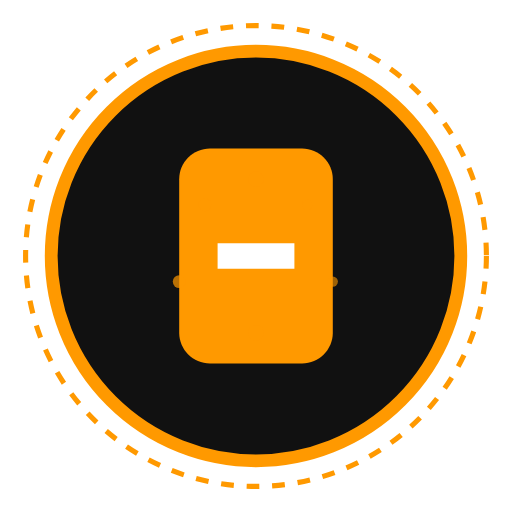
t = 0.00 s
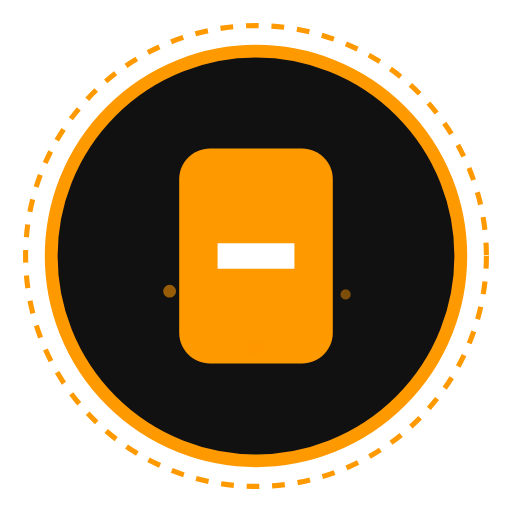
t = 0.45 s
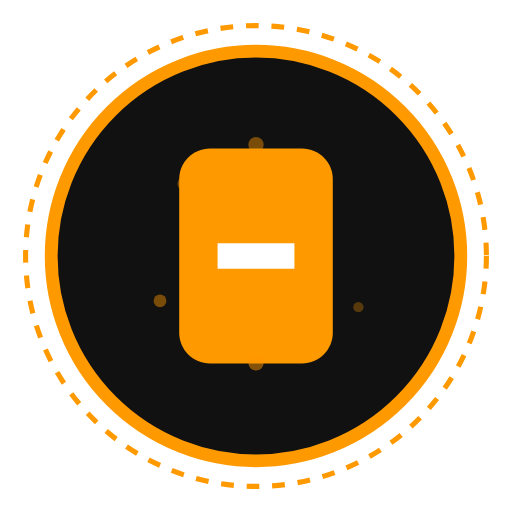
t = 0.90 s
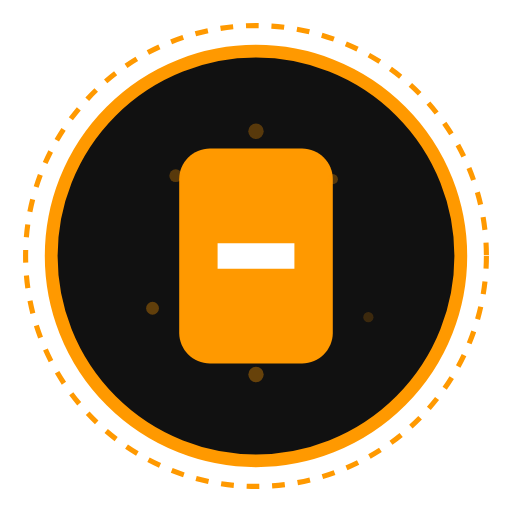
t = 1.25 s
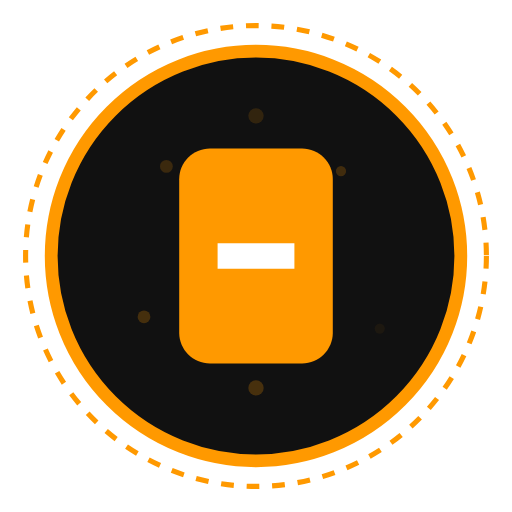
t = 1.65 s
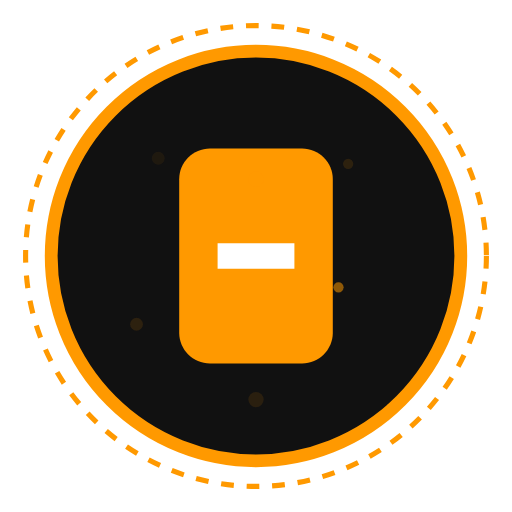
t = 2.00 s

The animated SVG that drew these frames (rendered in a browser with its animation timeline set to each time). Animation: 16 SMIL elements (animate=16); one cycle of 2.50 s, repeats indefinitely.

<svg xmlns="http://www.w3.org/2000/svg" viewBox="0 0 200 200">
  <circle cx="100" cy="100" r="80" fill="#111111" stroke="#FF9900" stroke-width="5"/>
  <path d="M70 70C70 63.4 75.4 58 82 58H118C124.6 58 130 63.4 130 70V130C130 136.6 124.6 142 118 142H82C75.4 142 70 136.6 70 130V70Z" fill="#FF9900"/>
  <path d="M85 95L115 95L115 105L85 105L85 95Z" fill="white"/>
  <circle cx="100" cy="100" r="90" stroke="#FF9900" stroke-width="2" fill="none" stroke-dasharray="5 5" class="mining-circle"/>
  
  <!-- Animated particles -->
  <g class="particles">
    <circle cx="100" cy="70" r="3" fill="#FF9900" opacity="0.8">
      <animate attributeName="cy" from="70" to="40" dur="2s" repeatCount="indefinite" />
      <animate attributeName="opacity" from="0.8" to="0" dur="2s" repeatCount="indefinite" />
    </circle>
    <circle cx="120" cy="80" r="2" fill="#FF9900" opacity="0.6">
      <animate attributeName="cx" from="120" to="140" dur="2.5s" repeatCount="indefinite" />
      <animate attributeName="cy" from="80" to="60" dur="2.5s" repeatCount="indefinite" />
      <animate attributeName="opacity" from="0.6" to="0" dur="2.5s" repeatCount="indefinite" />
    </circle>
    <circle cx="80" cy="80" r="2.5" fill="#FF9900" opacity="0.7">
      <animate attributeName="cx" from="80" to="60" dur="2.2s" repeatCount="indefinite" />
      <animate attributeName="cy" from="80" to="60" dur="2.2s" repeatCount="indefinite" />
      <animate attributeName="opacity" from="0.7" to="0" dur="2.2s" repeatCount="indefinite" />
    </circle>
    <circle cx="100" cy="130" r="3" fill="#FF9900" opacity="0.8">
      <animate attributeName="cy" from="130" to="160" dur="2.3s" repeatCount="indefinite" />
      <animate attributeName="opacity" from="0.8" to="0" dur="2.3s" repeatCount="indefinite" />
    </circle>
    <circle cx="130" cy="110" r="2" fill="#FF9900" opacity="0.6">
      <animate attributeName="cx" from="130" to="150" dur="1.8s" repeatCount="indefinite" />
      <animate attributeName="cy" from="110" to="130" dur="1.8s" repeatCount="indefinite" />
      <animate attributeName="opacity" from="0.6" to="0" dur="1.8s" repeatCount="indefinite" />
    </circle>
    <circle cx="70" cy="110" r="2.5" fill="#FF9900" opacity="0.7">
      <animate attributeName="cx" from="70" to="50" dur="2.4s" repeatCount="indefinite" />
      <animate attributeName="cy" from="110" to="130" dur="2.4s" repeatCount="indefinite" />
      <animate attributeName="opacity" from="0.7" to="0" dur="2.4s" repeatCount="indefinite" />
    </circle>
  </g>
</svg>
